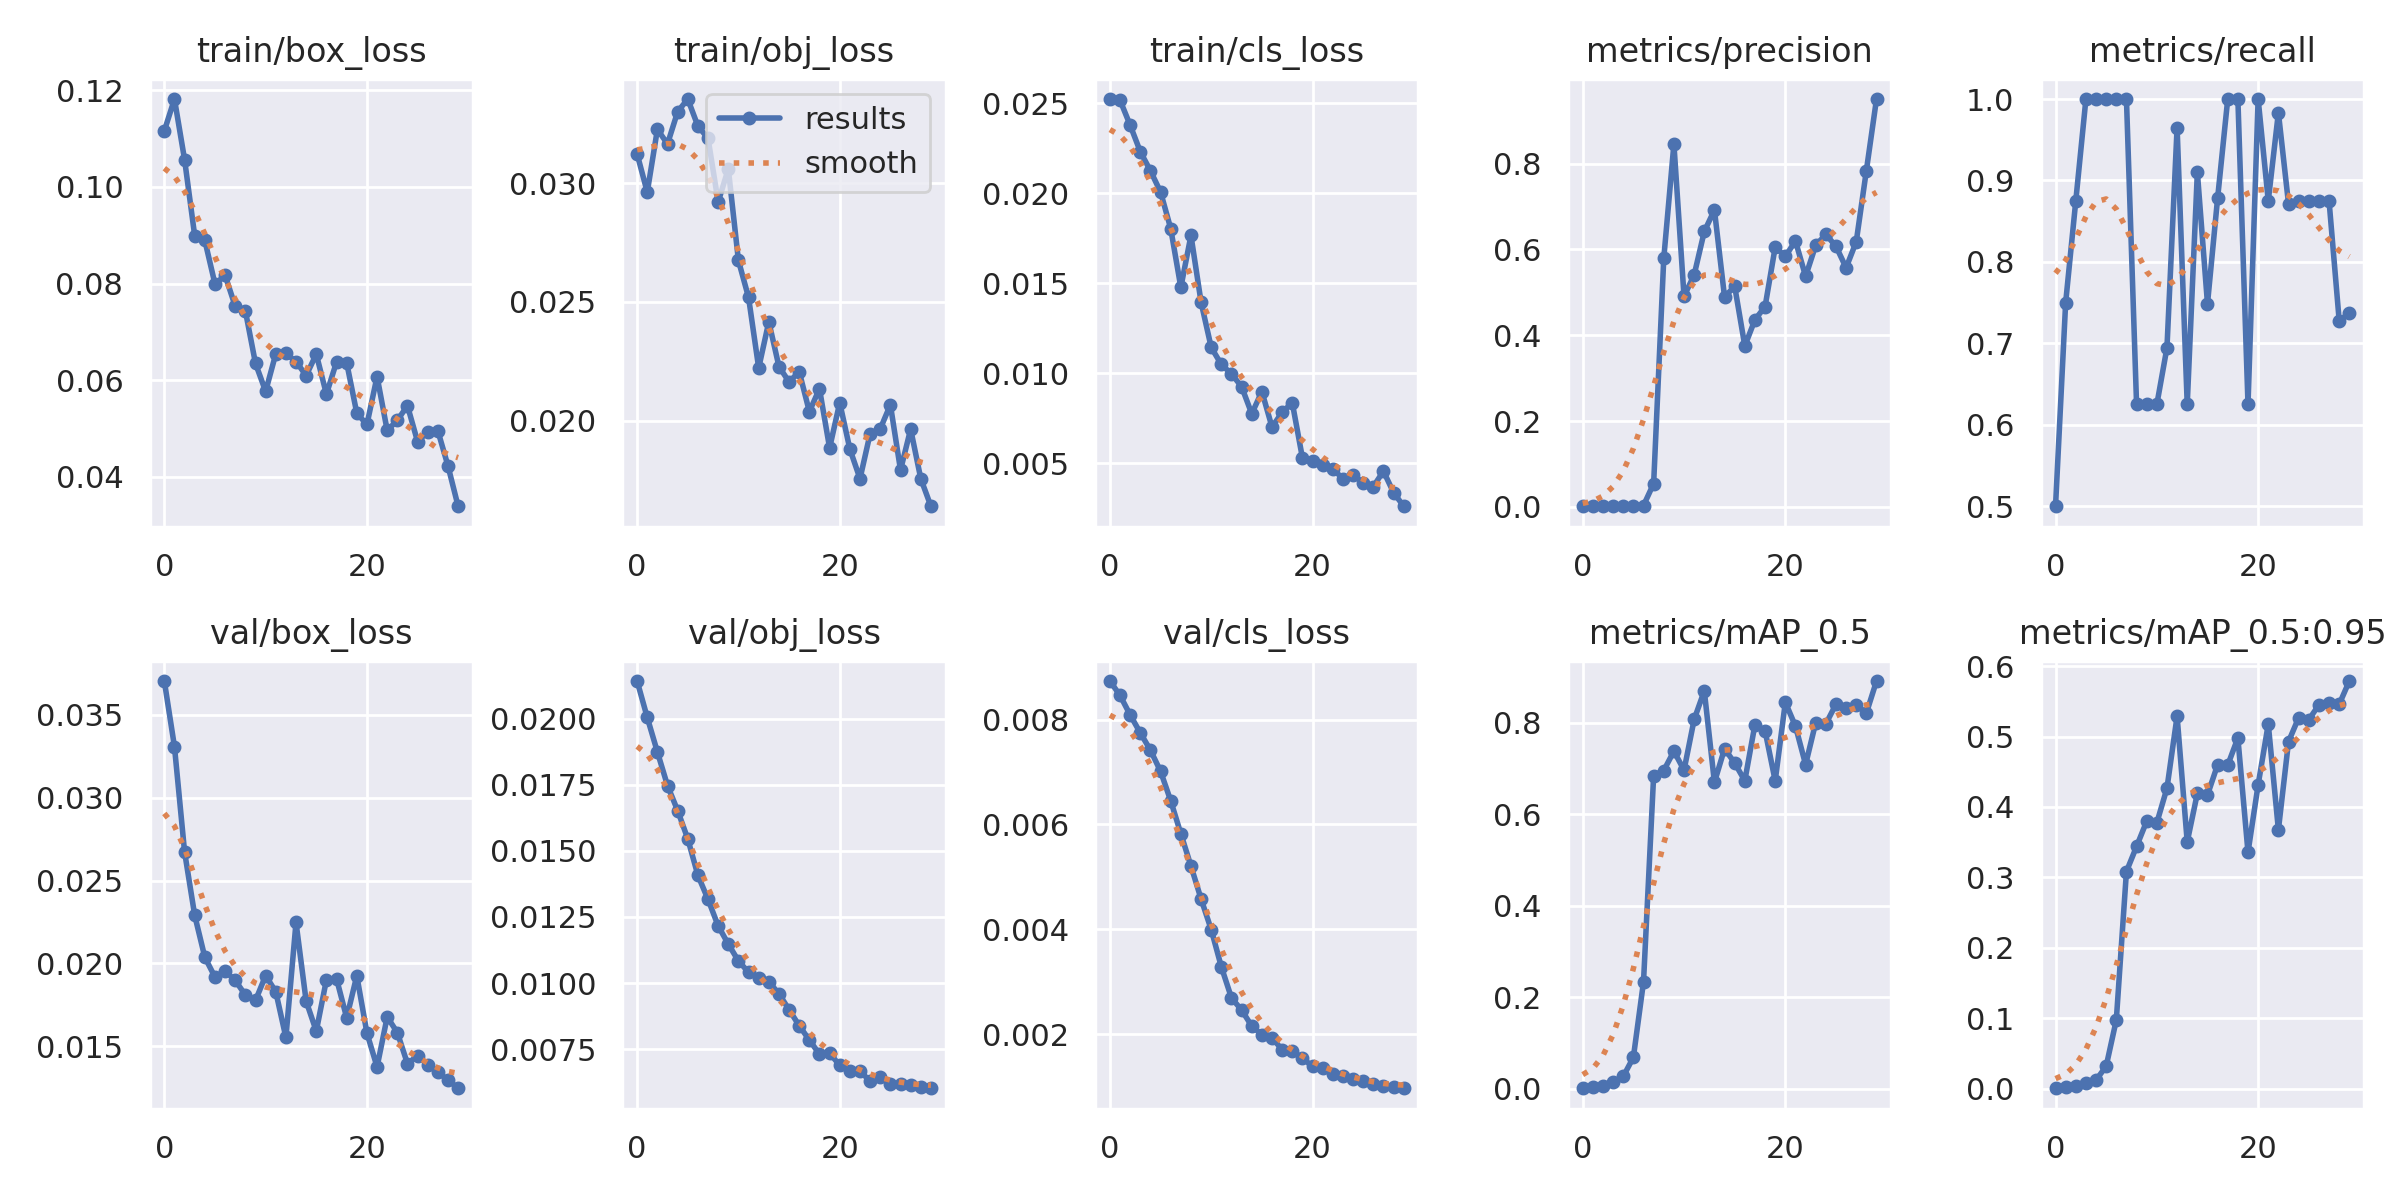

Source data for this figure (header and first rows):
epoch, train/box_loss, train/obj_loss, train/cls_loss, metrics/precision, metrics/recall, metrics/mAP_0.5, metrics/mAP_0.5:0.95, val/box_loss, val/obj_loss, val/cls_loss, x/lr0, x/lr1, x/lr2
0, 0.1116, 0.03123, 0.02523, 0.001673, 0.5, 0.001594, 0.0004405, 0.03703, 0.02142, 0.008734, 0.0973, 0.0003, 0.0003
1, 0.1182, 0.02962, 0.02516, 0.002507, 0.75, 0.004742, 0.001537, 0.03308, 0.02004, 0.00846, 0.09368, 0.0006769, 0.0006769
2, 0.1057, 0.03227, 0.02377, 0.002906, 0.875, 0.006841, 0.003046, 0.02672, 0.01874, 0.008087, 0.09003, 0.001027, 0.001027
3, 0.08988, 0.03166, 0.0223, 0.003333, 1, 0.01486, 0.0073, 0.0229, 0.01747, 0.007745, 0.08635, 0.001352, 0.001352
4, 0.08892, 0.03301, 0.02125, 0.003335, 1, 0.02736, 0.012, 0.02037, 0.01652, 0.007416, 0.08265, 0.001649, 0.001649
5, 0.07991, 0.03355, 0.02007, 0.003338, 1, 0.06915, 0.03179, 0.01918, 0.01545, 0.007013, 0.07892, 0.00192, 0.00192
6, 0.0817, 0.03241, 0.01804, 0.003343, 1, 0.234, 0.09746, 0.01954, 0.01407, 0.006451, 0.07516, 0.002165, 0.002165
7, 0.07529, 0.03189, 0.01477, 0.05453, 1, 0.6845, 0.3083, 0.01898, 0.01316, 0.005823, 0.07138, 0.002384, 0.002384
8, 0.07434, 0.02921, 0.01766, 0.5795, 0.625, 0.6959, 0.3439, 0.01809, 0.01216, 0.005206, 0.06758, 0.002576, 0.002576
9, 0.06345, 0.0306, 0.01394, 0.8458, 0.625, 0.7383, 0.3797, 0.01777, 0.01148, 0.004578, 0.06374, 0.002742, 0.002742
10, 0.05766, 0.02674, 0.01144, 0.4908, 0.625, 0.6967, 0.3775, 0.01927, 0.01084, 0.003995, 0.05988, 0.002881, 0.002881
11, 0.06543, 0.02519, 0.0105, 0.5408, 0.6947, 0.8075, 0.4266, 0.0183, 0.01041, 0.003284, 0.05599, 0.002994, 0.002994
12, 0.06552, 0.02221, 0.009974, 0.6419, 0.965, 0.87, 0.5289, 0.01554, 0.01018, 0.002692, 0.05208, 0.00308, 0.00308
13, 0.06384, 0.02417, 0.00926, 0.6922, 0.625, 0.67, 0.3503, 0.02247, 0.01005, 0.002461, 0.04814, 0.003141, 0.003141
14, 0.06094, 0.02227, 0.007758, 0.4892, 0.9101, 0.7435, 0.4194, 0.01772, 0.009598, 0.002156, 0.04417, 0.003174, 0.003174
15, 0.06538, 0.02163, 0.008993, 0.5143, 0.7485, 0.7123, 0.417, 0.01592, 0.008993, 0.001993, 0.04018, 0.003181, 0.003181
16, 0.05708, 0.02206, 0.007019, 0.3753, 0.8783, 0.6736, 0.4599, 0.01901, 0.008388, 0.00193, 0.03616, 0.003162, 0.003162
17, 0.06376, 0.02038, 0.007843, 0.4362, 1, 0.7962, 0.4594, 0.01907, 0.007848, 0.001708, 0.03212, 0.003117, 0.003117
18, 0.0636, 0.02134, 0.008376, 0.4669, 1, 0.7825, 0.498, 0.01672, 0.007312, 0.001677, 0.02805, 0.003045, 0.003045
19, 0.05314, 0.01885, 0.005313, 0.6056, 0.625, 0.6733, 0.3356, 0.01926, 0.007353, 0.001544, 0.02395, 0.002947, 0.002947
20, 0.0508, 0.02075, 0.005151, 0.5839, 1, 0.845, 0.4315, 0.0158, 0.006888, 0.001387, 0.01982, 0.002822, 0.002822
21, 0.06074, 0.0188, 0.004917, 0.6199, 0.875, 0.7927, 0.5177, 0.01376, 0.006679, 0.001357, 0.01567, 0.002671, 0.002671
22, 0.04956, 0.01755, 0.004695, 0.5375, 0.9832, 0.7089, 0.3675, 0.01677, 0.006659, 0.001248, 0.01149, 0.002493, 0.002493
23, 0.05168, 0.01945, 0.004156, 0.6098, 0.8714, 0.8006, 0.4927, 0.01583, 0.006302, 0.001201, 0.007289, 0.002289, 0.002289
24, 0.05469, 0.01965, 0.004353, 0.6351, 0.875, 0.7978, 0.5268, 0.01395, 0.00645, 0.001146, 0.003059, 0.002059, 0.002059
25, 0.04724, 0.02067, 0.003931, 0.6074, 0.875, 0.8408, 0.5239, 0.01443, 0.006183, 0.001113, 0.00175, 0.00175, 0.00175
26, 0.0493, 0.01792, 0.003717, 0.5575, 0.875, 0.8325, 0.545, 0.01389, 0.006186, 0.001056, 0.00175, 0.00175, 0.00175
27, 0.0495, 0.01964, 0.004573, 0.6183, 0.875, 0.8387, 0.5483, 0.01344, 0.00616, 0.001018, 0.00142, 0.00142, 0.00142
28, 0.04222, 0.01755, 0.003382, 0.7841, 0.728, 0.8213, 0.5457, 0.01297, 0.006062, 0.0009918, 0.00109, 0.00109, 0.00109
29, 0.03387, 0.01639, 0.002626, 0.9506, 0.7369, 0.8914, 0.5788, 0.01247, 0.006023, 0.0009705, 0.00076, 0.00076, 0.00076
